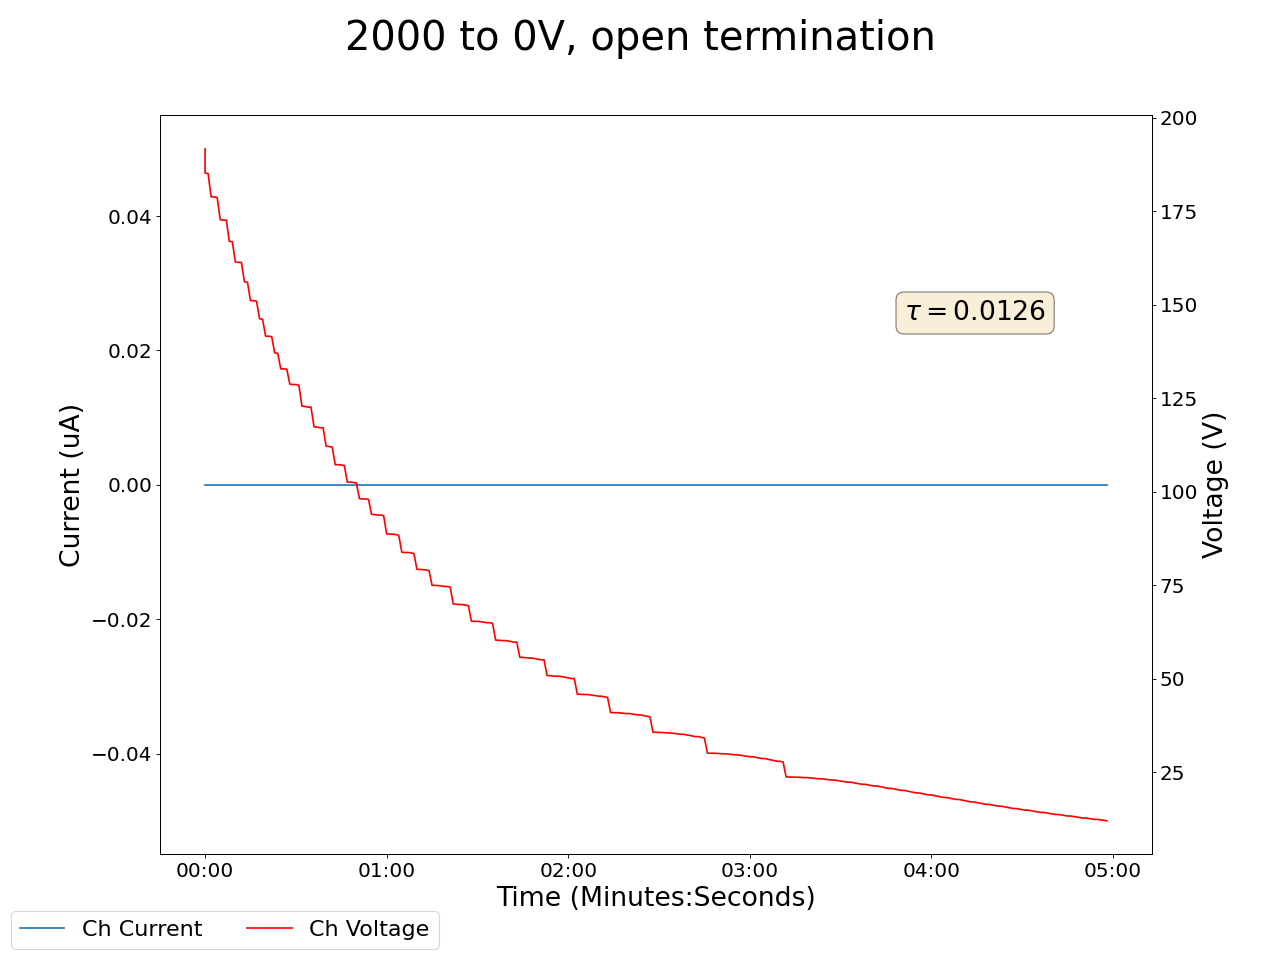

The file beside this chart, header and first rows:
2025-04-25 16:41:00.029998, 0.4699999988079071, 0.0, 0.11999999731779099, 0.0, 191.72000122070312, 0.0, 0.1899999976158142, 0.0, 0.029999999329447746, 0.0, 0.0, 0.0, 0.18000000715255737, 0.0, 0.9300000071525574, 0.0, 0.0, 0.0, 0.009999999776482582, 0.0, 0.36000001430511475, 0.0, 0.5899999737739563
2025-04-25 16:41:01.029904, 0.47, 0.0, 0.12, 0.0, 185.2, 0.0, 0.19, 0.0, 0.03, 0.0, 0.0, 0.0, 0.18, 0.0, 0.92, 0.0, 0.0, 0.0, 0.01, 0.0, 0.36, 0.0, 0.59
2025-04-25 16:41:02.029904, 0.47, 0.0, 0.12, 0.0, 185.1, 0.0, 0.19, 0.0, 0.03, 0.0, 0.0, 0.0, 0.18, 0.0, 0.92, 0.0, 0.0, 0.0, 0.01, 0.0, 0.36, 0.0, 0.59
2025-04-25 16:41:03.029903, 0.47, 0.0, 0.12, 0.0, 178.9, 0.0, 0.19, 0.0, 0.03, 0.0, 0.0, 0.0, 0.18, 0.0, 0.92, 0.0, 0.0, 0.0, 0.01, 0.0, 0.36, 0.0, 0.59
2025-04-25 16:41:04.029904, 0.47, 0.0, 0.12, 0.0, 178.9, 0.0, 0.19, 0.0, 0.03, 0.0, 0.0, 0.0, 0.18, 0.0, 0.92, 0.0, 0.0, 0.0, 0.01, 0.0, 0.36, 0.0, 0.59
2025-04-25 16:41:05.029903, 0.47, 0.0, 0.12, 0.0, 178.7, 0.0, 0.19, 0.0, 0.03, 0.0, 0.0, 0.0, 0.18, 0.0, 0.93, 0.0, 0.0, 0.0, 0.01, 0.0, 0.36, 0.0, 0.59
2025-04-25 16:41:06.029903, 0.47, 0.0, 0.12, 0.0, 172.8, 0.0, 0.19, 0.0, 0.03, 0.0, 0.0, 0.0, 0.18, 0.0, 0.93, 0.0, 0.0, 0.0, 0.02, 0.0, 0.36, 0.0, 0.59
2025-04-25 16:41:07.029903, 0.47, 0.0, 0.12, 0.0, 172.6, 0.0, 0.19, 0.0, 0.03, 0.0, 0.0, 0.0, 0.18, 0.0, 0.93, 0.0, 0.0, 0.0, 0.02, 0.0, 0.36, 0.0, 0.59
2025-04-25 16:41:08.029903, 0.47, 0.0, 0.12, 0.0, 172.6, 0.0, 0.19, 0.0, 0.03, 0.0, 0.0, 0.0, 0.18, 0.0, 0.93, 0.0, 0.0, 0.0, 0.02, 0.0, 0.36, 0.0, 0.59
2025-04-25 16:41:09.029903, 0.47, 0.0, 0.12, 0.0, 167.0, 0.0, 0.2, 0.0, 0.03, 0.0, 0.0, 0.0, 0.18, 0.0, 0.93, 0.0, 0.0, 0.0, 0.02, 0.0, 0.36, 0.0, 0.59
2025-04-25 16:41:10.029903, 0.47, 0.0, 0.12, 0.0, 166.9, 0.0, 0.2, 0.0, 0.03, 0.0, 0.0, 0.0, 0.18, 0.0, 0.93, 0.0, 0.0, 0.0, 0.02, 0.0, 0.36, 0.0, 0.59
2025-04-25 16:41:11.029903, 0.47, 0.0, 0.13, 0.0, 161.5, 0.0, 0.2, 0.0, 0.03, 0.0, 0.0, 0.0, 0.18, 0.0, 0.93, 0.0, 0.0, 0.0, 0.02, 0.0, 0.36, 0.0, 0.59
2025-04-25 16:41:12.029902, 0.47, 0.0, 0.13, 0.0, 161.3, 0.0, 0.2, 0.0, 0.03, 0.0, 0.0, 0.0, 0.18, 0.0, 0.93, 0.0, 0.0, 0.0, 0.02, 0.0, 0.36, 0.0, 0.59
2025-04-25 16:41:13.029903, 0.47, 0.0, 0.13, 0.0, 161.3, 0.0, 0.2, 0.0, 0.03, 0.0, 0.0, 0.0, 0.18, 0.0, 0.93, 0.0, 0.0, 0.0, 0.02, 0.0, 0.36, 0.0, 0.59
2025-04-25 16:41:14.029903, 0.47, 0.0, 0.13, 0.0, 156.2, 0.0, 0.2, 0.0, 0.03, 0.0, 0.0, 0.0, 0.18, 0.0, 0.93, 0.0, 0.0, 0.0, 0.02, 0.0, 0.36, 0.0, 0.59
2025-04-25 16:41:15.029904, 0.47, 0.0, 0.13, 0.0, 156, 0.0, 0.2, 0.0, 0.03, 0.0, 0.0, 0.0, 0.18, 0.0, 0.93, 0.0, 0.0, 0.0, 0.02, 0.0, 0.36, 0.0, 0.59
2025-04-25 16:41:16.029903, 0.47, 0.0, 0.13, 0.0, 151.1, 0.0, 0.2, 0.0, 0.03, 0.0, 0.0, 0.0, 0.18, 0.0, 0.93, 0.0, 0.0, 0.0, 0.02, 0.0, 0.36, 0.0, 0.58
2025-04-25 16:41:17.029902, 0.47, 0.0, 0.13, 0.0, 151.1, 0.0, 0.2, 0.0, 0.03, 0.0, 0.0, 0.0, 0.18, 0.0, 0.93, 0.0, 0.0, 0.0, 0.02, 0.0, 0.36, 0.0, 0.58
2025-04-25 16:41:18.029903, 0.47, 0.0, 0.13, 0.0, 151, 0.0, 0.2, 0.0, 0.03, 0.0, 0.0, 0.0, 0.18, 0.0, 0.93, 0.0, 0.0, 0.0, 0.02, 0.0, 0.36, 0.0, 0.58
2025-04-25 16:41:19.029903, 0.47, 0.0, 0.13, 0.0, 146.3, 0.0, 0.2, 0.0, 0.03, 0.0, 0.0, 0.0, 0.18, 0.0, 0.93, 0.0, 0.0, 0.0, 0.02, 0.0, 0.36, 0.0, 0.58
2025-04-25 16:41:20.029903, 0.47, 0.0, 0.13, 0.0, 146.1, 0.0, 0.2, 0.0, 0.03, 0.0, 0.0, 0.0, 0.18, 0.0, 0.93, 0.0, 0.0, 0.0, 0.02, 0.0, 0.36, 0.0, 0.58
2025-04-25 16:41:21.029903, 0.47, 0.0, 0.13, 0.0, 141.6, 0.0, 0.2, 0.0, 0.03, 0.0, 0.0, 0.0, 0.18, 0.0, 0.93, 0.0, 0.0, 0.0, 0.02, 0.0, 0.36, 0.0, 0.58
2025-04-25 16:41:22.029903, 0.47, 0.0, 0.13, 0.0, 141.6, 0.0, 0.2, 0.0, 0.03, 0.0, 0.0, 0.0, 0.18, 0.0, 0.93, 0.0, 0.0, 0.0, 0.02, 0.0, 0.36, 0.0, 0.58
2025-04-25 16:41:23.029904, 0.47, 0.0, 0.13, 0.0, 141.5, 0.0, 0.2, 0.0, 0.03, 0.0, 0.0, 0.0, 0.18, 0.0, 0.92, 0.0, 0.0, 0.0, 0.02, 0.0, 0.36, 0.0, 0.58
2025-04-25 16:41:24.029903, 0.47, 0.0, 0.13, 0.0, 137.2, 0.0, 0.2, 0.0, 0.03, 0.0, 0.0, 0.0, 0.18, 0.0, 0.92, 0.0, 0.0, 0.0, 0.02, 0.0, 0.36, 0.0, 0.58
2025-04-25 16:41:25.029903, 0.47, 0.0, 0.13, 0.0, 137.1, 0.0, 0.2, 0.0, 0.03, 0.0, 0.0, 0.0, 0.18, 0.0, 0.92, 0.0, 0.0, 0.0, 0.02, 0.0, 0.36, 0.0, 0.58
2025-04-25 16:41:26.029903, 0.47, 0.0, 0.13, 0.0, 132.9, 0.0, 0.2, 0.0, 0.03, 0.0, 0.0, 0.0, 0.18, 0.0, 0.92, 0.0, 0.0, 0.0, 0.02, 0.0, 0.36, 0.0, 0.58
2025-04-25 16:41:27.029903, 0.47, 0.0, 0.13, 0.0, 132.9, 0.0, 0.2, 0.0, 0.03, 0.0, 0.0, 0.0, 0.18, 0.0, 0.92, 0.0, 0.0, 0.0, 0.02, 0.0, 0.36, 0.0, 0.58
2025-04-25 16:41:28.029903, 0.47, 0.0, 0.13, 0.0, 132.8, 0.0, 0.2, 0.0, 0.03, 0.0, 0.0, 0.0, 0.18, 0.0, 0.92, 0.0, 0.0, 0.0, 0.02, 0.0, 0.36, 0.0, 0.58
2025-04-25 16:41:29.029903, 0.47, 0.0, 0.13, 0.0, 128.8, 0.0, 0.2, 0.0, 0.03, 0.0, 0.0, 0.0, 0.18, 0.0, 0.92, 0.0, 0.0, 0.0, 0.02, 0.0, 0.36, 0.0, 0.58
2025-04-25 16:41:30.029903, 0.47, 0.0, 0.13, 0.0, 128.7, 0.0, 0.2, 0.0, 0.03, 0.0, 0.0, 0.0, 0.18, 0.0, 0.92, 0.0, 0.0, 0.0, 0.02, 0.0, 0.36, 0.0, 0.58
2025-04-25 16:41:31.029903, 0.47, 0.0, 0.13, 0.0, 128.7, 0.0, 0.2, 0.0, 0.03, 0.0, 0.0, 0.0, 0.18, 0.0, 0.92, 0.0, 0.0, 0.0, 0.02, 0.0, 0.36, 0.0, 0.58
2025-04-25 16:41:32.029903, 0.47, 0.0, 0.13, 0.0, 128.5, 0.0, 0.2, 0.0, 0.03, 0.0, 0.0, 0.0, 0.18, 0.0, 0.92, 0.0, 0.0, 0.0, 0.02, 0.0, 0.36, 0.0, 0.59
2025-04-25 16:41:33.029902, 0.47, 0.0, 0.13, 0.0, 122.9, 0.0, 0.2, 0.0, 0.03, 0.0, 0.0, 0.0, 0.18, 0.0, 0.92, 0.0, 0.0, 0.0, 0.02, 0.0, 0.36, 0.0, 0.59
2025-04-25 16:41:34.029904, 0.47, 0.0, 0.13, 0.0, 122.8, 0.0, 0.2, 0.0, 0.03, 0.0, 0.0, 0.0, 0.18, 0.0, 0.92, 0.0, 0.0, 0.0, 0.02, 0.0, 0.36, 0.0, 0.59
2025-04-25 16:41:35.029903, 0.47, 0.0, 0.13, 0.0, 122.7, 0.0, 0.2, 0.0, 0.04, 0.0, 0.0, 0.0, 0.18, 0.0, 0.92, 0.0, 0.0, 0.0, 0.02, 0.0, 0.36, 0.0, 0.59
2025-04-25 16:41:36.029903, 0.47, 0.0, 0.13, 0.0, 122.7, 0.0, 0.2, 0.0, 0.04, 0.0, 0.0, 0.0, 0.18, 0.0, 0.92, 0.0, 0.0, 0.0, 0.02, 0.0, 0.36, 0.0, 0.59
2025-04-25 16:41:37.029903, 0.47, 0.0, 0.13, 0.0, 117.4, 0.0, 0.2, 0.0, 0.03, 0.0, 0.0, 0.0, 0.18, 0.0, 0.92, 0.0, 0.0, 0.0, 0.02, 0.0, 0.36, 0.0, 0.59
2025-04-25 16:41:38.029904, 0.47, 0.0, 0.13, 0.0, 117.3, 0.0, 0.2, 0.0, 0.03, 0.0, 0.0, 0.0, 0.18, 0.0, 0.92, 0.0, 0.0, 0.0, 0.02, 0.0, 0.36, 0.0, 0.59
2025-04-25 16:41:39.029903, 0.47, 0.0, 0.13, 0.0, 117.2, 0.0, 0.2, 0.0, 0.03, 0.0, 0.0, 0.0, 0.18, 0.0, 0.92, 0.0, 0.0, 0.0, 0.02, 0.0, 0.36, 0.0, 0.59
2025-04-25 16:41:40.029903, 0.47, 0.0, 0.13, 0.0, 117.2, 0.0, 0.2, 0.0, 0.03, 0.0, 0.0, 0.0, 0.18, 0.0, 0.92, 0.0, 0.0, 0.0, 0.02, 0.0, 0.36, 0.0, 0.59
2025-04-25 16:41:41.029903, 0.47, 0.0, 0.13, 0.0, 112.2, 0.0, 0.21, 0.0, 0.03, 0.0, 0.0, 0.0, 0.18, 0.0, 0.92, 0.0, 0.0, 0.0, 0.02, 0.0, 0.36, 0.0, 0.59
2025-04-25 16:41:42.029903, 0.47, 0.0, 0.13, 0.0, 112.1, 0.0, 0.21, 0.0, 0.03, 0.0, 0.0, 0.0, 0.18, 0.0, 0.92, 0.0, 0.0, 0.0, 0.02, 0.0, 0.36, 0.0, 0.59
2025-04-25 16:41:43.029904, 0.47, 0.0, 0.13, 0.0, 112, 0.0, 0.21, 0.0, 0.03, 0.0, 0.0, 0.0, 0.18, 0.0, 0.92, 0.0, 0.0, 0.0, 0.02, 0.0, 0.36, 0.0, 0.59
2025-04-25 16:41:44.029903, 0.47, 0.0, 0.13, 0.0, 107.3, 0.0, 0.21, 0.0, 0.03, 0.0, 0.0, 0.0, 0.18, 0.0, 0.92, 0.0, 0.0, 0.0, 0.02, 0.0, 0.37, 0.0, 0.59
2025-04-25 16:41:45.029904, 0.47, 0.0, 0.13, 0.0, 107.3, 0.0, 0.21, 0.0, 0.03, 0.0, 0.0, 0.0, 0.18, 0.0, 0.92, 0.0, 0.0, 0.0, 0.02, 0.0, 0.37, 0.0, 0.59
2025-04-25 16:41:46.029905, 0.47, 0.0, 0.13, 0.0, 107.2, 0.0, 0.21, 0.0, 0.03, 0.0, 0.0, 0.0, 0.18, 0.0, 0.92, 0.0, 0.0, 0.0, 0.02, 0.0, 0.37, 0.0, 0.59
2025-04-25 16:41:47.029903, 0.47, 0.0, 0.13, 0.0, 107, 0.0, 0.21, 0.0, 0.03, 0.0, 0.0, 0.0, 0.18, 0.0, 0.92, 0.0, 0.0, 0.0, 0.02, 0.0, 0.37, 0.0, 0.59
2025-04-25 16:41:48.029903, 0.47, 0.0, 0.13, 0.0, 102.6, 0.0, 0.21, 0.0, 0.03, 0.0, 0.0, 0.0, 0.18, 0.0, 0.92, 0.0, 0.0, 0.0, 0.02, 0.0, 0.37, 0.0, 0.58
2025-04-25 16:41:49.029904, 0.47, 0.0, 0.13, 0.0, 102.6, 0.0, 0.21, 0.0, 0.03, 0.0, 0.0, 0.0, 0.18, 0.0, 0.92, 0.0, 0.0, 0.0, 0.02, 0.0, 0.37, 0.0, 0.58
2025-04-25 16:41:50.029904, 0.47, 0.0, 0.13, 0.0, 102.5, 0.0, 0.21, 0.0, 0.03, 0.0, 0.0, 0.0, 0.18, 0.0, 0.92, 0.0, 0.0, 0.0, 0.02, 0.0, 0.37, 0.0, 0.58
2025-04-25 16:41:51.029903, 0.47, 0.0, 0.13, 0.0, 102.4, 0.0, 0.21, 0.0, 0.03, 0.0, 0.0, 0.0, 0.18, 0.0, 0.92, 0.0, 0.0, 0.0, 0.02, 0.0, 0.37, 0.0, 0.58
2025-04-25 16:41:52.029904, 0.47, 0.0, 0.13, 0.0, 98.19, 0.0, 0.21, 0.0, 0.03, 0.0, 0.0, 0.0, 0.18, 0.0, 0.93, 0.0, 0.0, 0.0, 0.02, 0.0, 0.37, 0.0, 0.58
2025-04-25 16:41:53.029903, 0.47, 0.0, 0.13, 0.0, 98.12, 0.0, 0.21, 0.0, 0.03, 0.0, 0.0, 0.0, 0.18, 0.0, 0.93, 0.0, 0.0, 0.0, 0.02, 0.0, 0.37, 0.0, 0.58
2025-04-25 16:41:54.029904, 0.47, 0.0, 0.13, 0.0, 98.12, 0.0, 0.21, 0.0, 0.03, 0.0, 0.0, 0.0, 0.18, 0.0, 0.93, 0.0, 0.0, 0.0, 0.02, 0.0, 0.37, 0.0, 0.58
2025-04-25 16:41:55.029903, 0.47, 0.0, 0.13, 0.0, 97.99, 0.0, 0.21, 0.0, 0.03, 0.0, 0.0, 0.0, 0.18, 0.0, 0.93, 0.0, 0.0, 0.0, 0.02, 0.0, 0.37, 0.0, 0.58
2025-04-25 16:41:56.029903, 0.47, 0.0, 0.13, 0.0, 94.0, 0.0, 0.21, 0.0, 0.03, 0.0, 0.0, 0.0, 0.19, 0.0, 0.93, 0.0, 0.0, 0.0, 0.02, 0.0, 0.37, 0.0, 0.58
2025-04-25 16:41:57.029903, 0.47, 0.0, 0.13, 0.0, 93.94, 0.0, 0.21, 0.0, 0.03, 0.0, 0.0, 0.0, 0.19, 0.0, 0.93, 0.0, 0.0, 0.0, 0.02, 0.0, 0.37, 0.0, 0.58
2025-04-25 16:41:58.029903, 0.47, 0.0, 0.13, 0.0, 93.81, 0.0, 0.21, 0.0, 0.03, 0.0, 0.0, 0.0, 0.19, 0.0, 0.93, 0.0, 0.0, 0.0, 0.02, 0.0, 0.37, 0.0, 0.58
2025-04-25 16:41:59.029903, 0.47, 0.0, 0.13, 0.0, 93.81, 0.0, 0.21, 0.0, 0.03, 0.0, 0.0, 0.0, 0.19, 0.0, 0.93, 0.0, 0.0, 0.0, 0.02, 0.0, 0.37, 0.0, 0.58
2025-04-25 16:42:00.029903, 0.47, 0.0, 0.13, 0.0, 93.62, 0.0, 0.21, 0.0, 0.03, 0.0, 0.0, 0.0, 0.19, 0.0, 0.93, 0.0, 0.0, 0.0, 0.02, 0.0, 0.37, 0.0, 0.58
... 239 more rows
